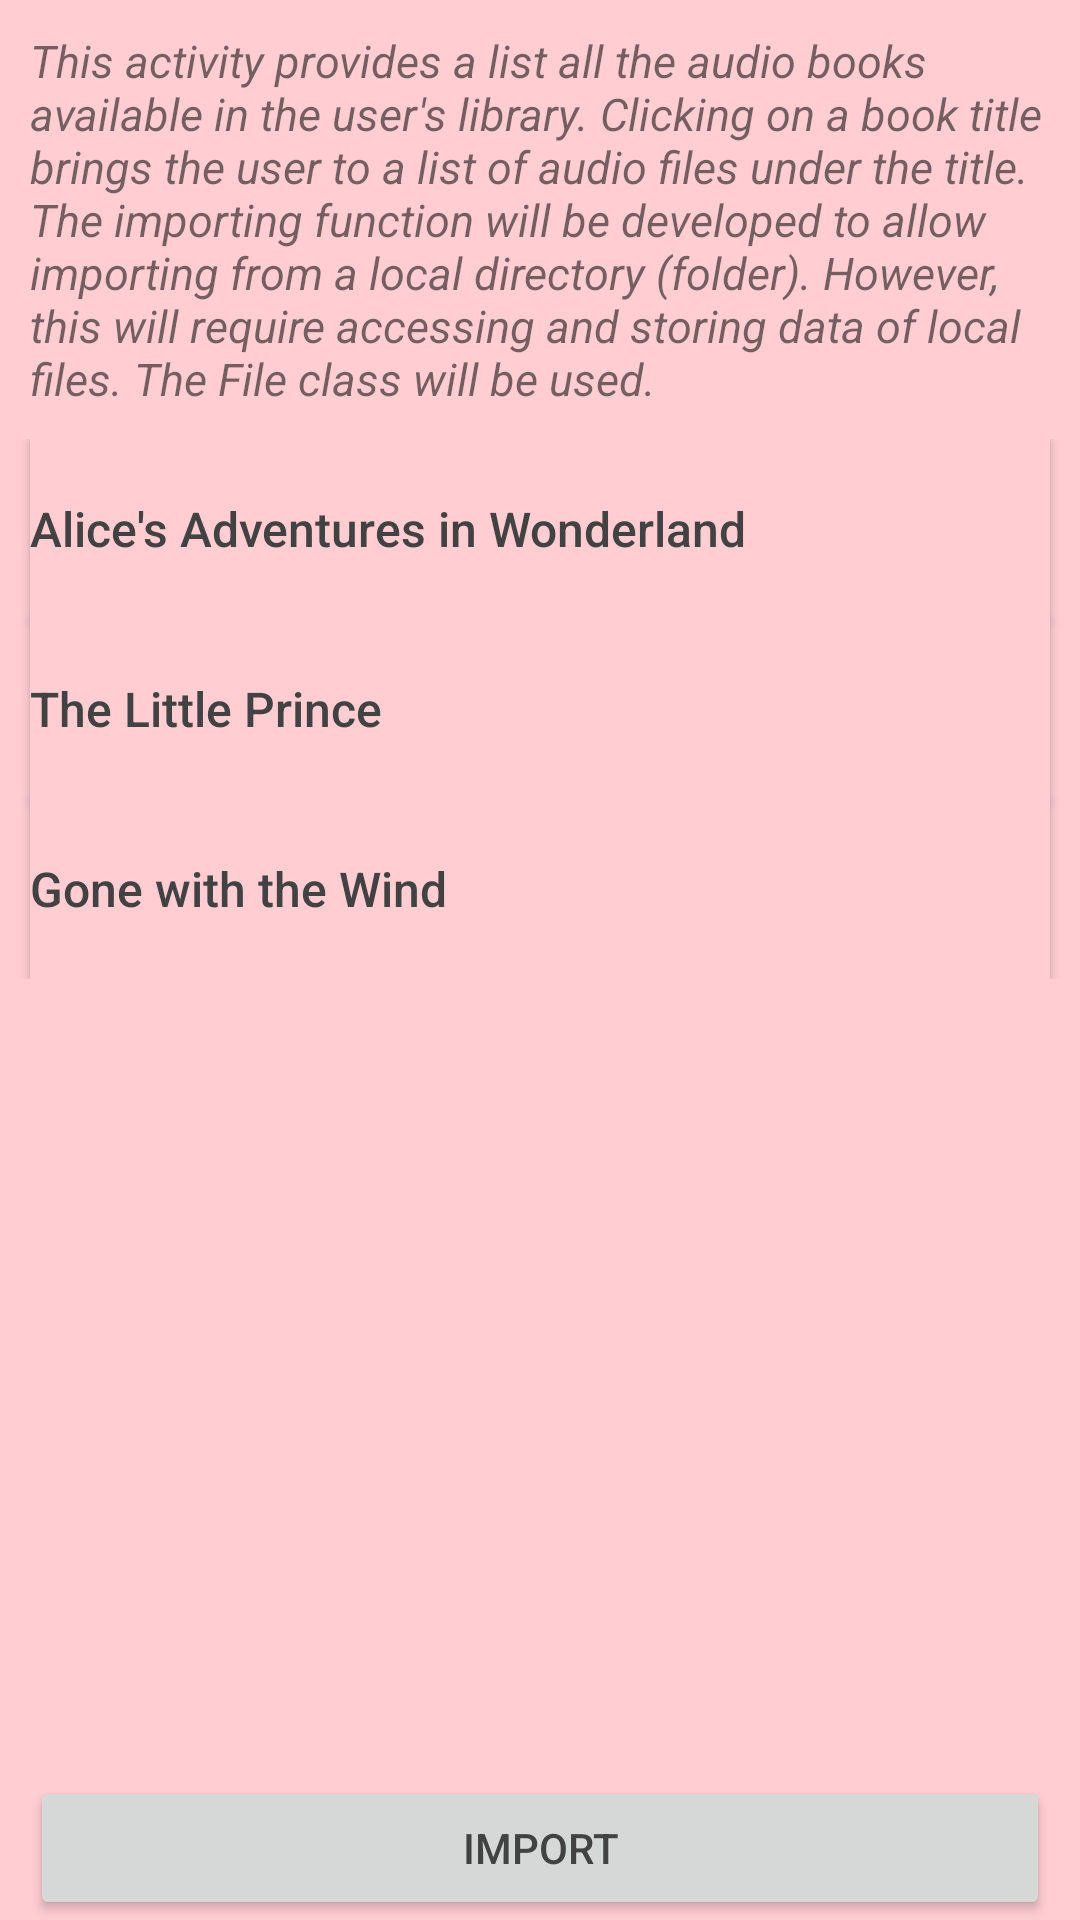

Here is an Android app screen rendered from its layout file. Give the layout XML and the strings, colors and styles it references.
<!-- AndroidManifest.xml: application theme AppTheme -->
<!-- res/layout/activity_main.xml -->
<?xml version="1.0" encoding="utf-8"?>
<LinearLayout
    xmlns:android="http://schemas.android.com/apk/res/android"
    xmlns:tools="http://schemas.android.com/tools"
    android:id="@+id/activity_main"
    android:layout_width="match_parent"
    android:layout_height="match_parent"
    tools:context="app.com.example.android.audiobooks.MainActivity"
    android:orientation="vertical"
    android:background="#FFCDD2">
    <TextView
        style="@style/description"
        android:text="@string/description_main"/>
<ScrollView
    android:layout_width="match_parent"
    android:layout_height="0dp"
    android:layout_weight="1">
    <LinearLayout
        android:layout_width="match_parent"
        android:layout_height="wrap_content"
        android:orientation="vertical">
        <Button
            android:text="@string/text_book1"
            android:id="@+id/book1"
            style="@style/BookMain"/>
        <Button
            android:text="@string/text_book2"
            style="@style/BookMain"
            android:id="@+id/book2"/>
        <Button
            android:text="@string/text_book3"
            style="@style/BookMain"
            android:id="@+id/book3"/>
    </LinearLayout>
</ScrollView>
    <Button
        android:text="@string/button_import"
        style="@style/Button"/>
</LinearLayout>
<!-- resources referenced by this layout -->
<resources>
  <string name="button_import">Import</string>
  <string name="description_main">This activity provides a list all the audio books available in the user\'s library. Clicking on a book title brings
          the user to a list of audio files under the title. The importing function will be developed to allow importing from a local directory (folder).
          However, this will require accessing and storing data of local files. The File class will be used.
      </string>
  <string name="text_book1">Alice\'s Adventures in Wonderland</string>
  <string name="text_book2">The Little Prince</string>
  <string name="text_book3">Gone with the Wind</string>
  <style name="BookMain">
          <item name="android:background">#FFCDD2</item>
          <item name="android:textSize">16sp</item>
          <item name="android:textColor">#424242</item>
          <item name="android:layout_height">60dp</item>
          <item name="android:layout_marginRight">10dp</item>
          <item name="android:layout_marginLeft">10dp</item>
          <item name="android:layout_width">match_parent</item>
          <item name="android:gravity">center_vertical</item>
          <item name="android:textAllCaps">false</item>
      </style>
  <style name="Button">
          <item name="android:textColor">#424242</item>
          <item name="android:layout_marginRight">10dp</item>
          <item name="android:layout_marginLeft">10dp</item>
          <item name="android:layout_height">wrap_content</item>
          <item name="android:layout_width">match_parent</item>
      </style>
  <style name="description">
          <item name="android:layout_width">match_parent</item>
          <item name="android:layout_height">wrap_content</item>
          <item name="android:layout_margin">10dp</item>
          <item name="android:textStyle">italic</item>
          <item name="android:textSize">15sp</item>
      </style>
  <style name="AppTheme" parent="Theme.AppCompat.Light">
          
          <item name="colorPrimary">@color/colorPrimary</item>
          <item name="colorPrimaryDark">@color/colorPrimaryDark</item>
          <item name="colorAccent">@color/colorAccent</item>
      </style>
  <color name="colorPrimary">#CFD8DC</color>
  <color name="colorPrimaryDark">#B0BEC5</color>
  <color name="colorAccent">#81C784</color>
</resources>
